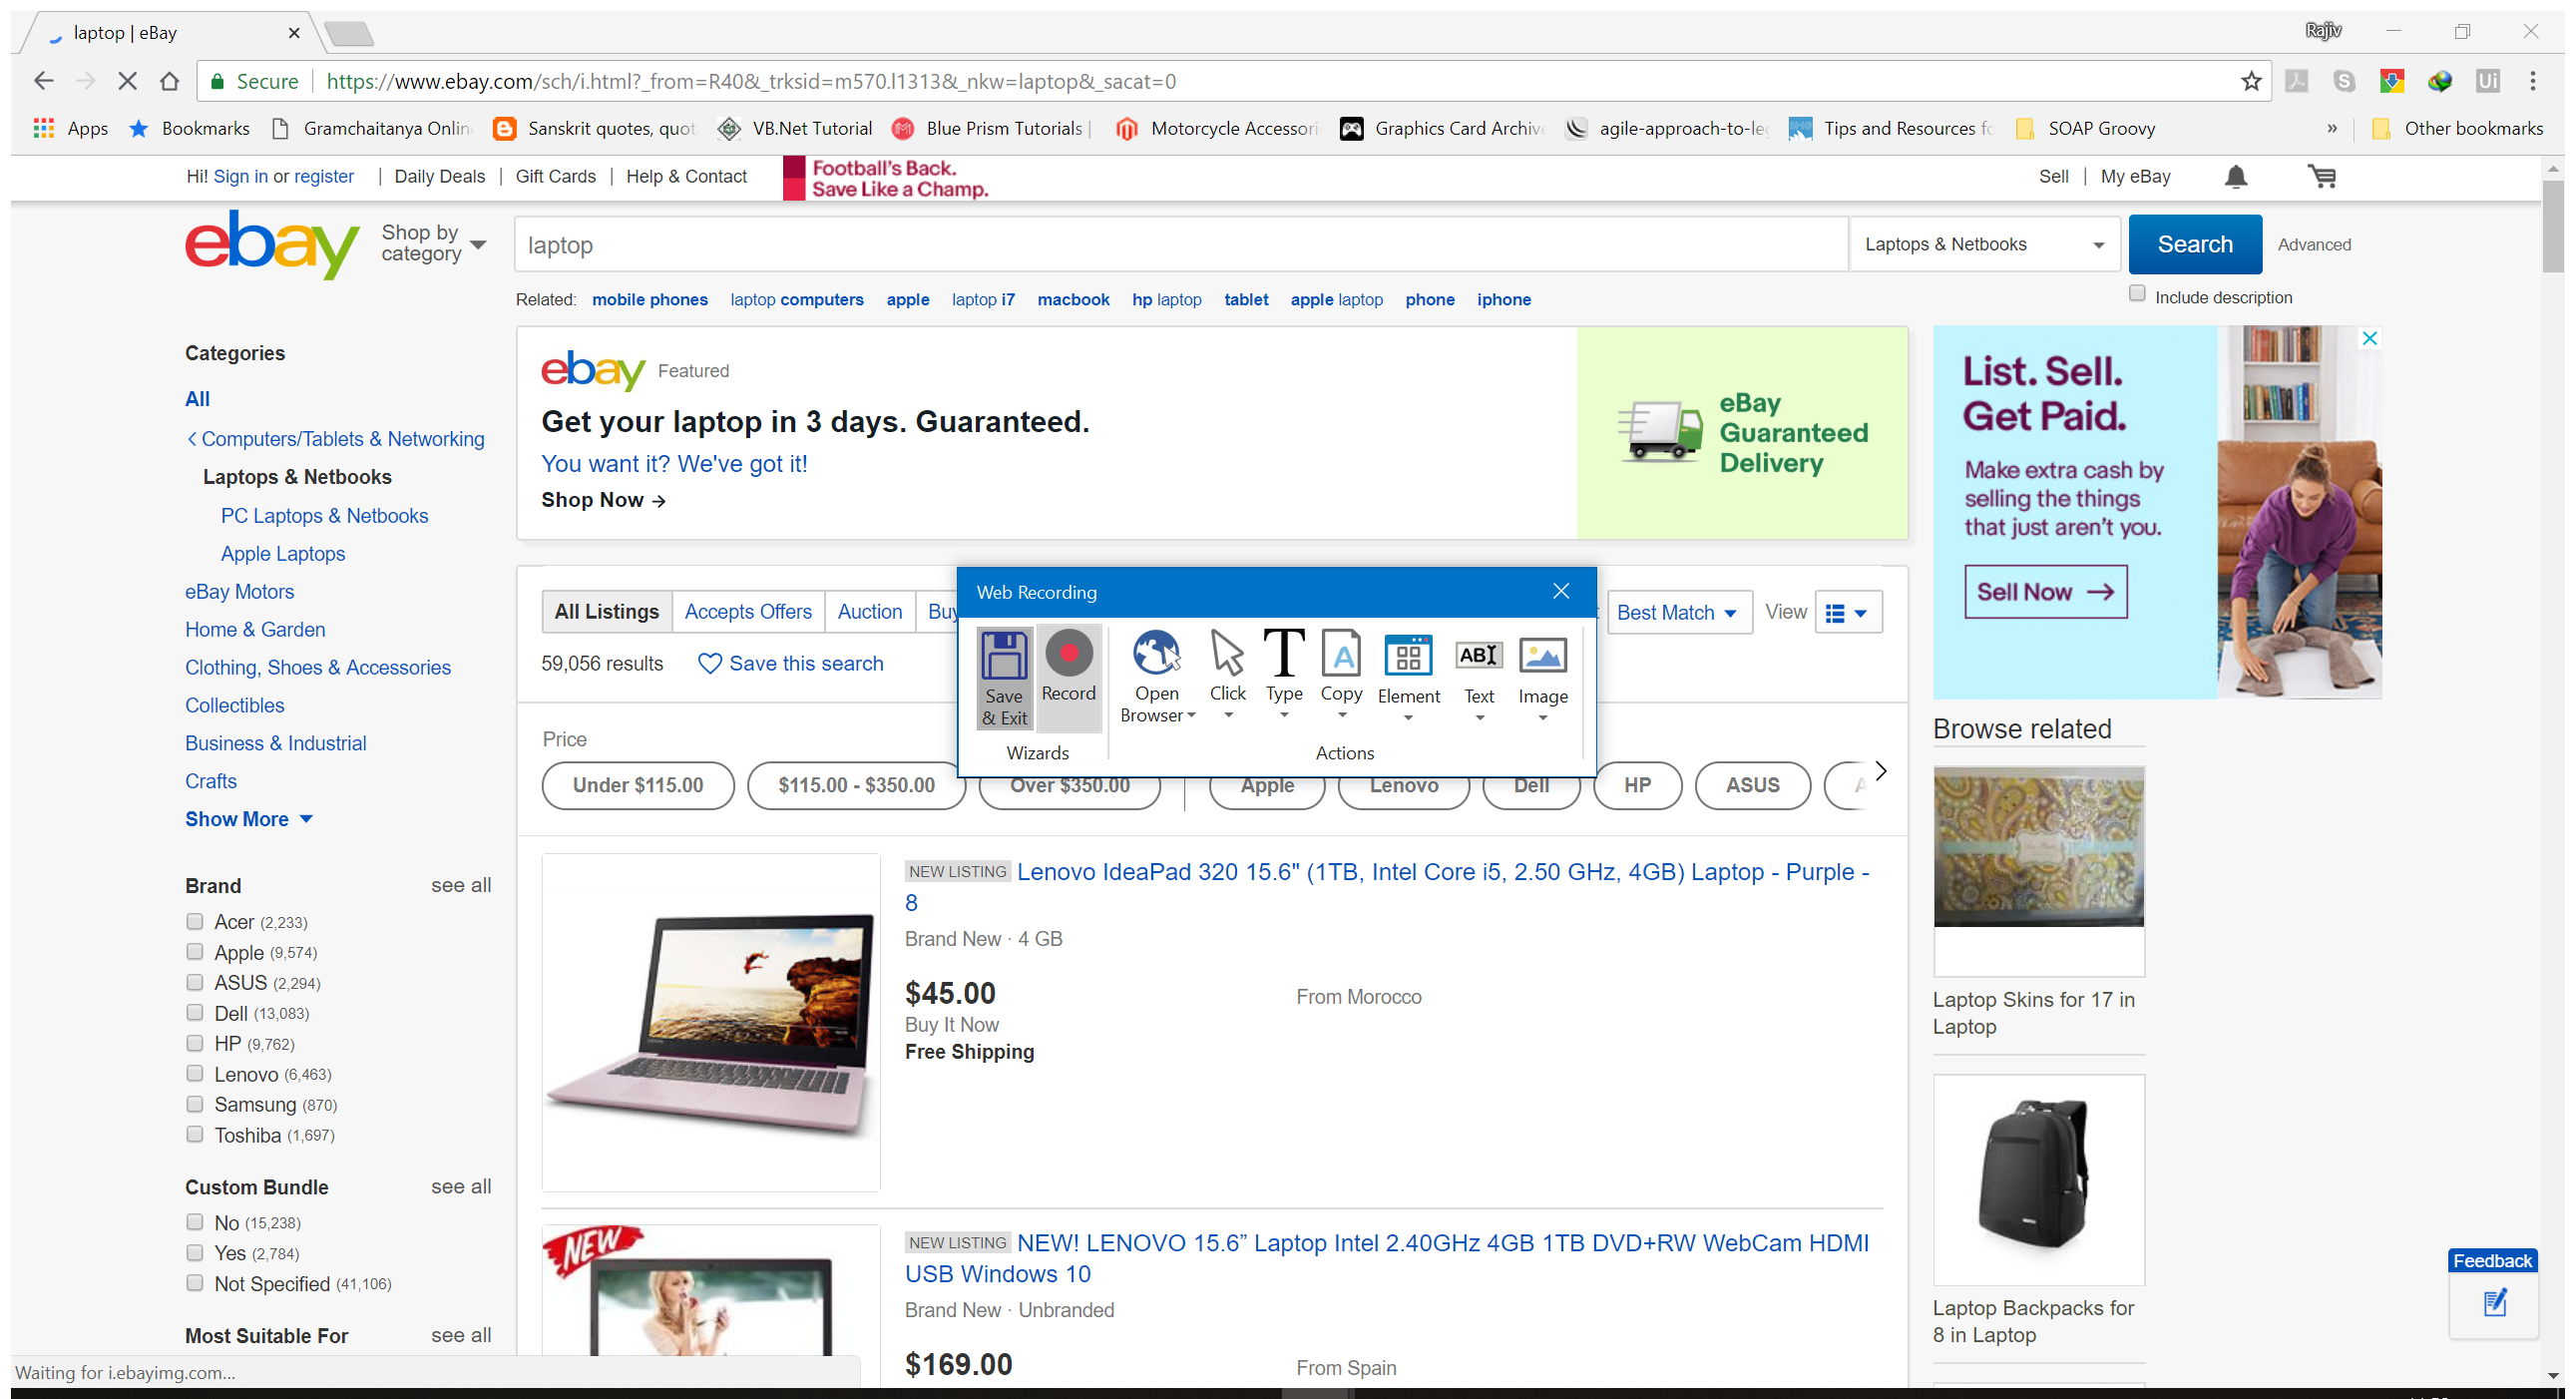
Task: Lesson 5 - Practice 1
Workflow: Main

Step 1: Attach Browser 'Electroni Page' in window 'Electronics, Cars, Fashion, Collectibles, Coupons and More | eBa*' (chrome.exe)

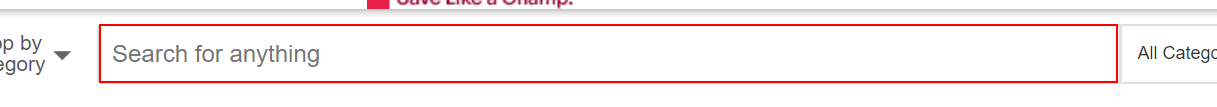
Step 2: type "laptop" into the text box 'gh-ac'

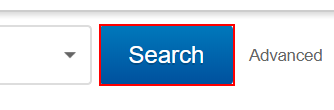
Step 3: click on the text box 'gh-btn'

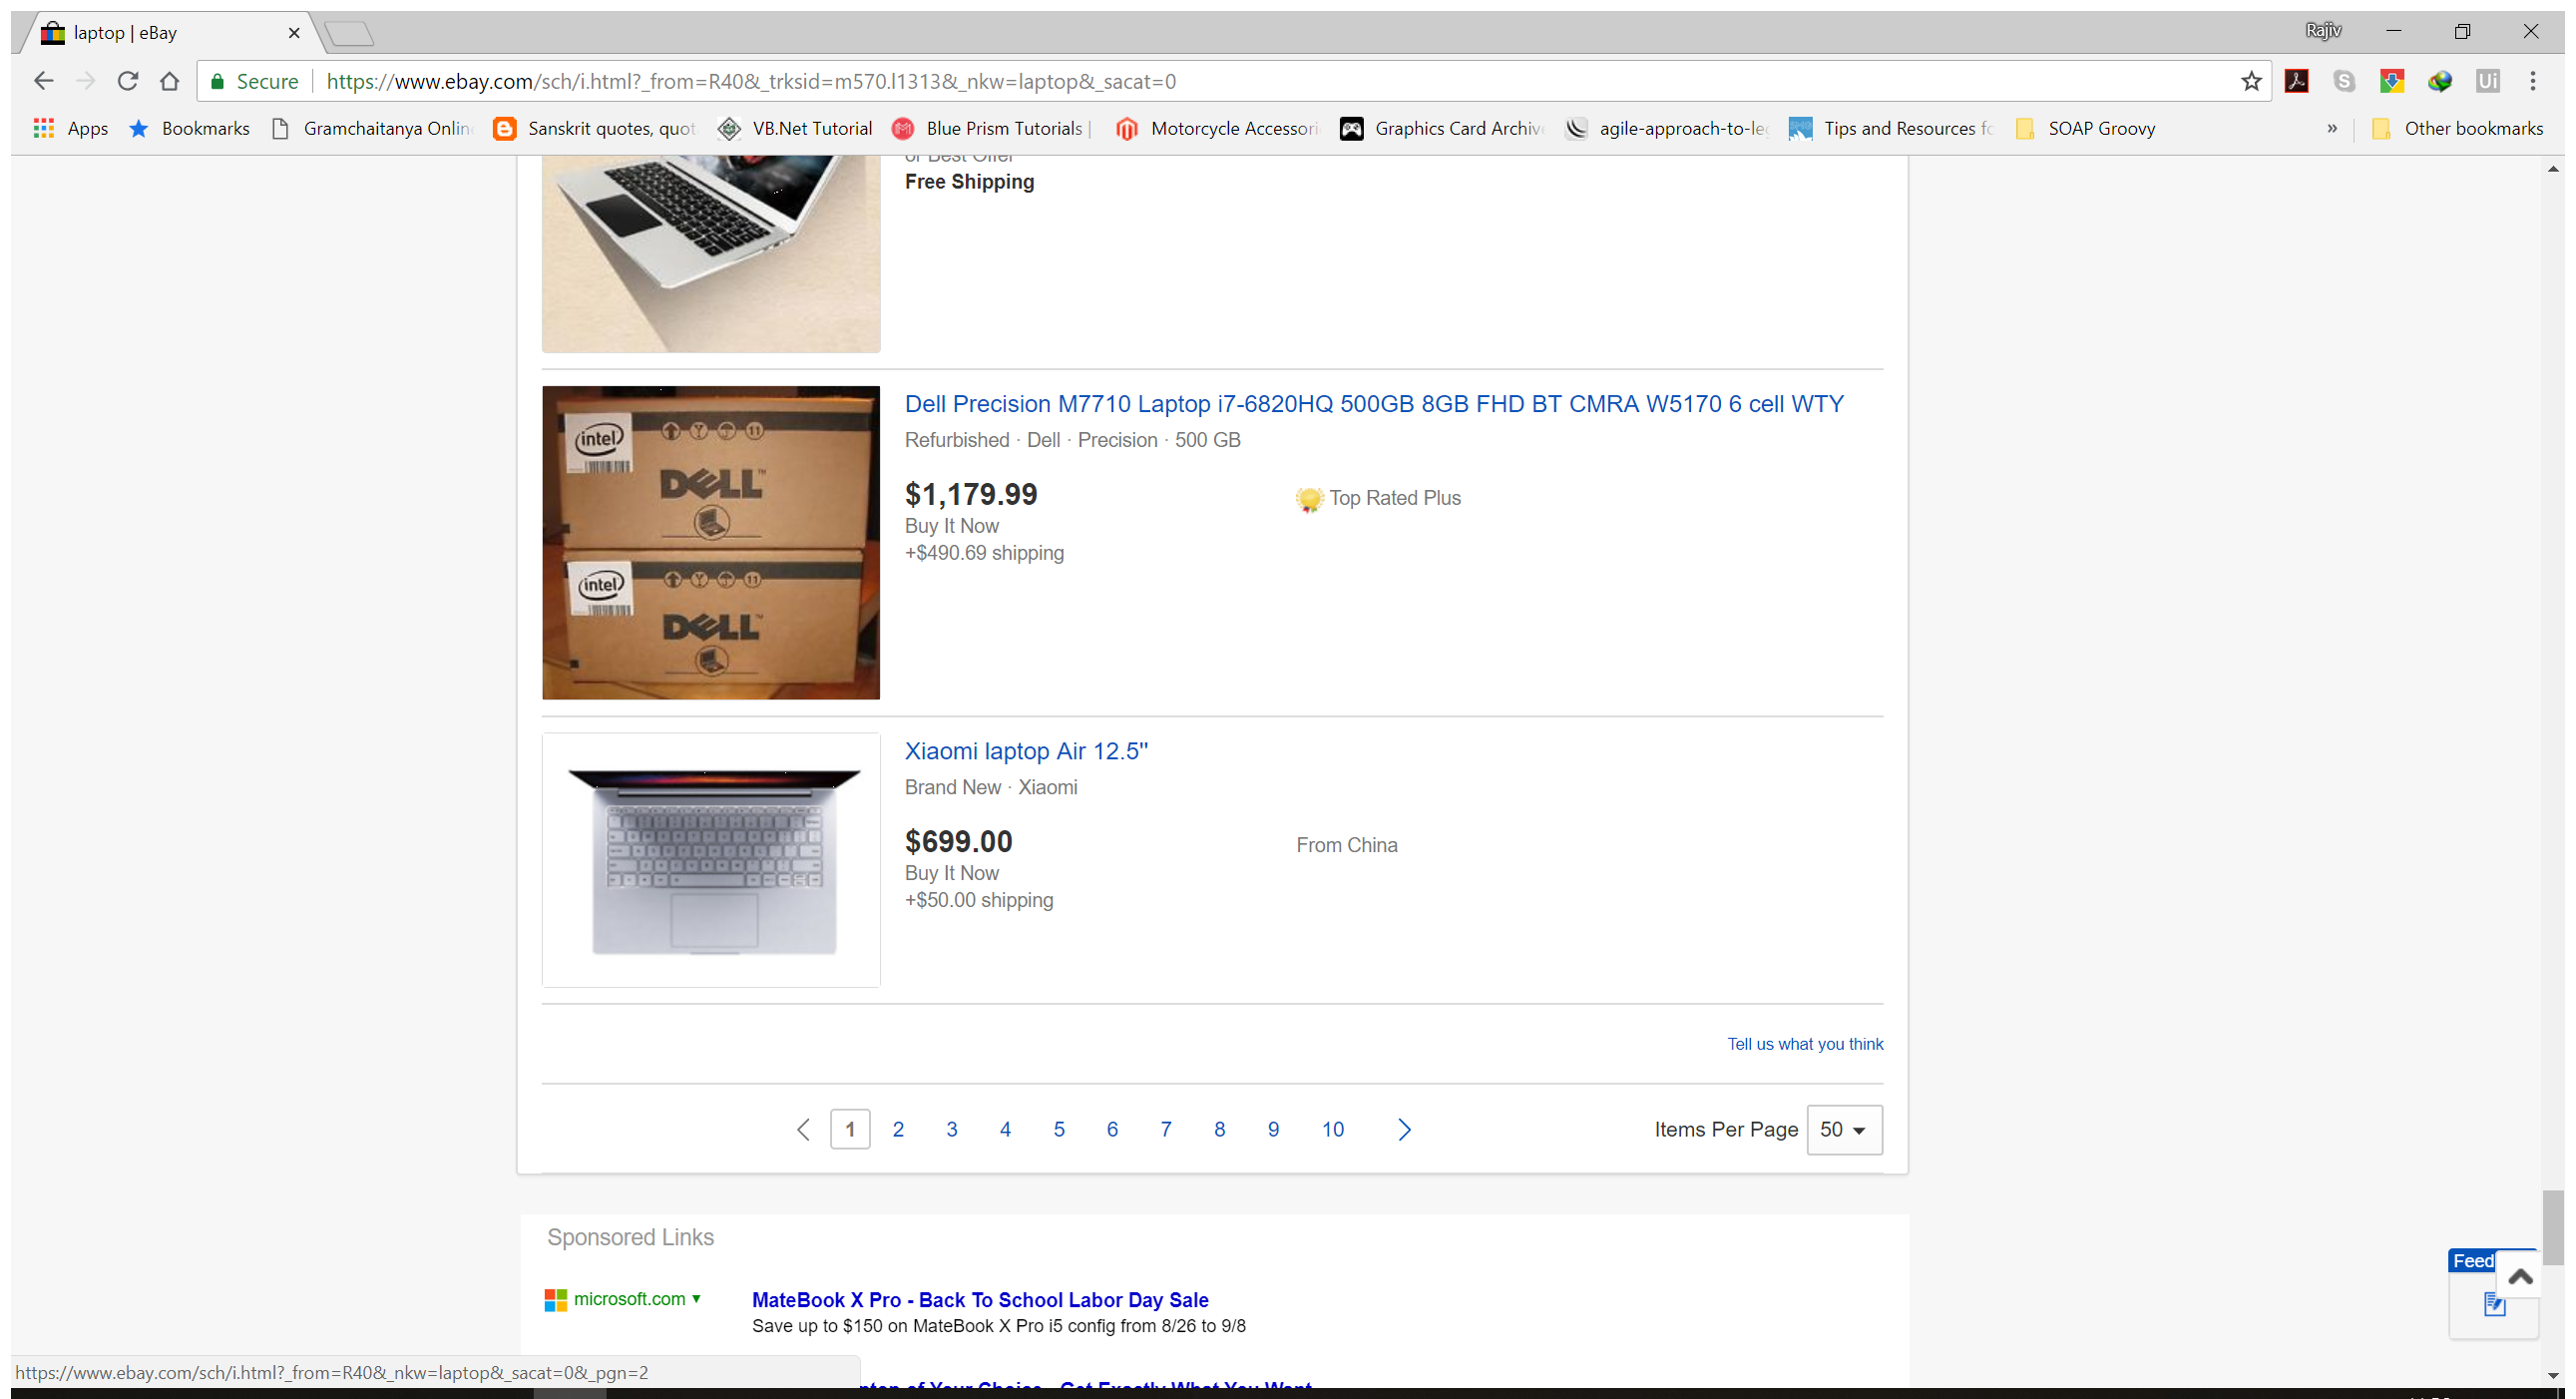
Step 4: Attach Browser 'LaptopeBay Page' in window 'laptop | eBay' (chrome.exe)

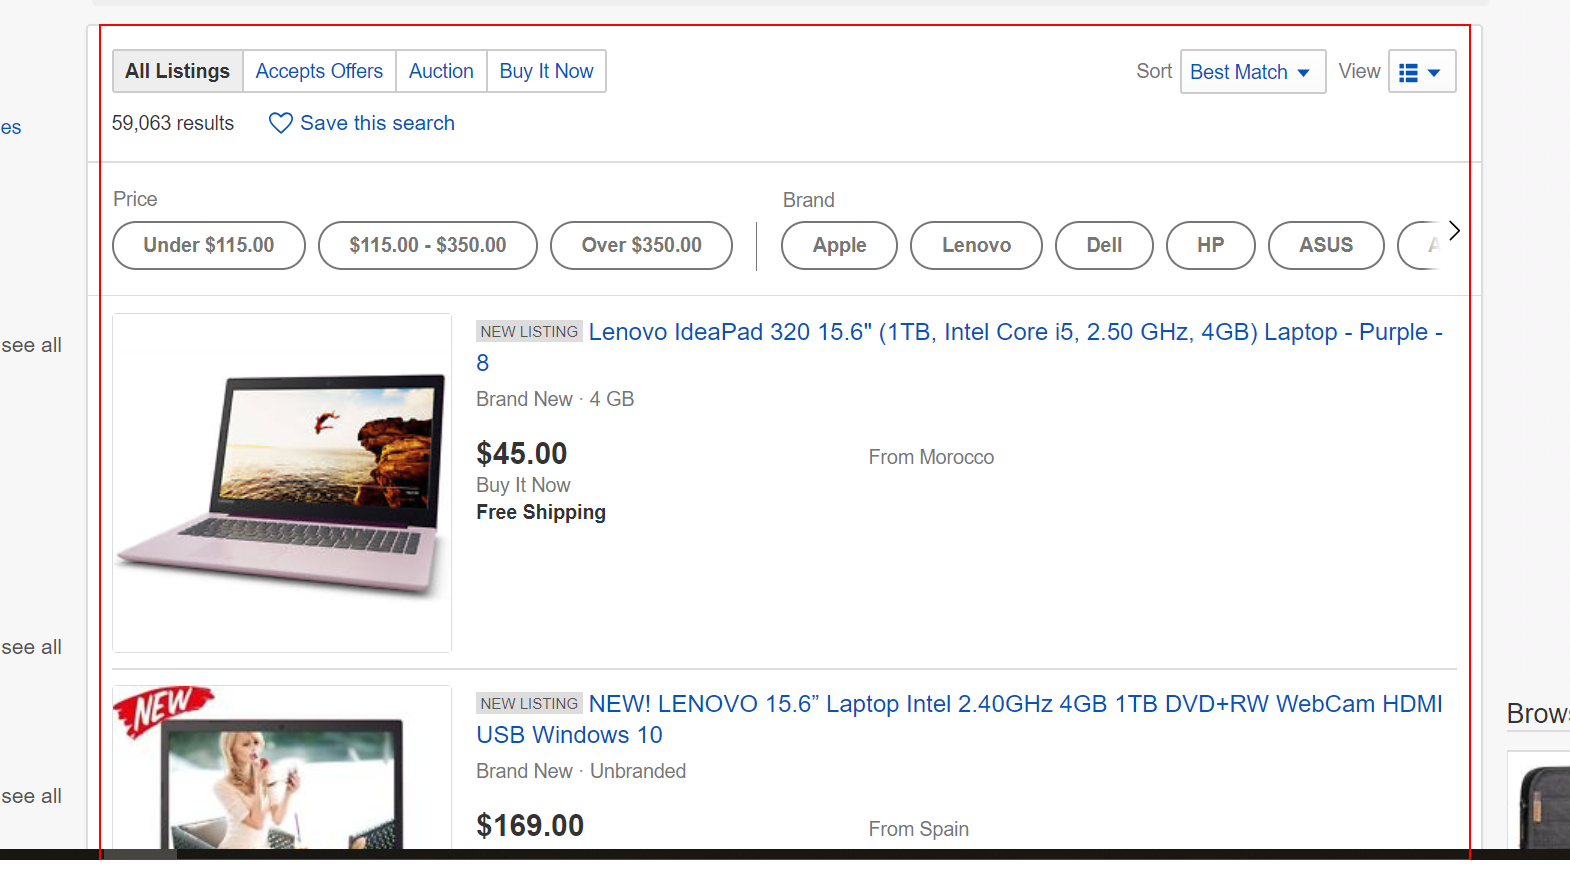
Step 5: get-text from the list